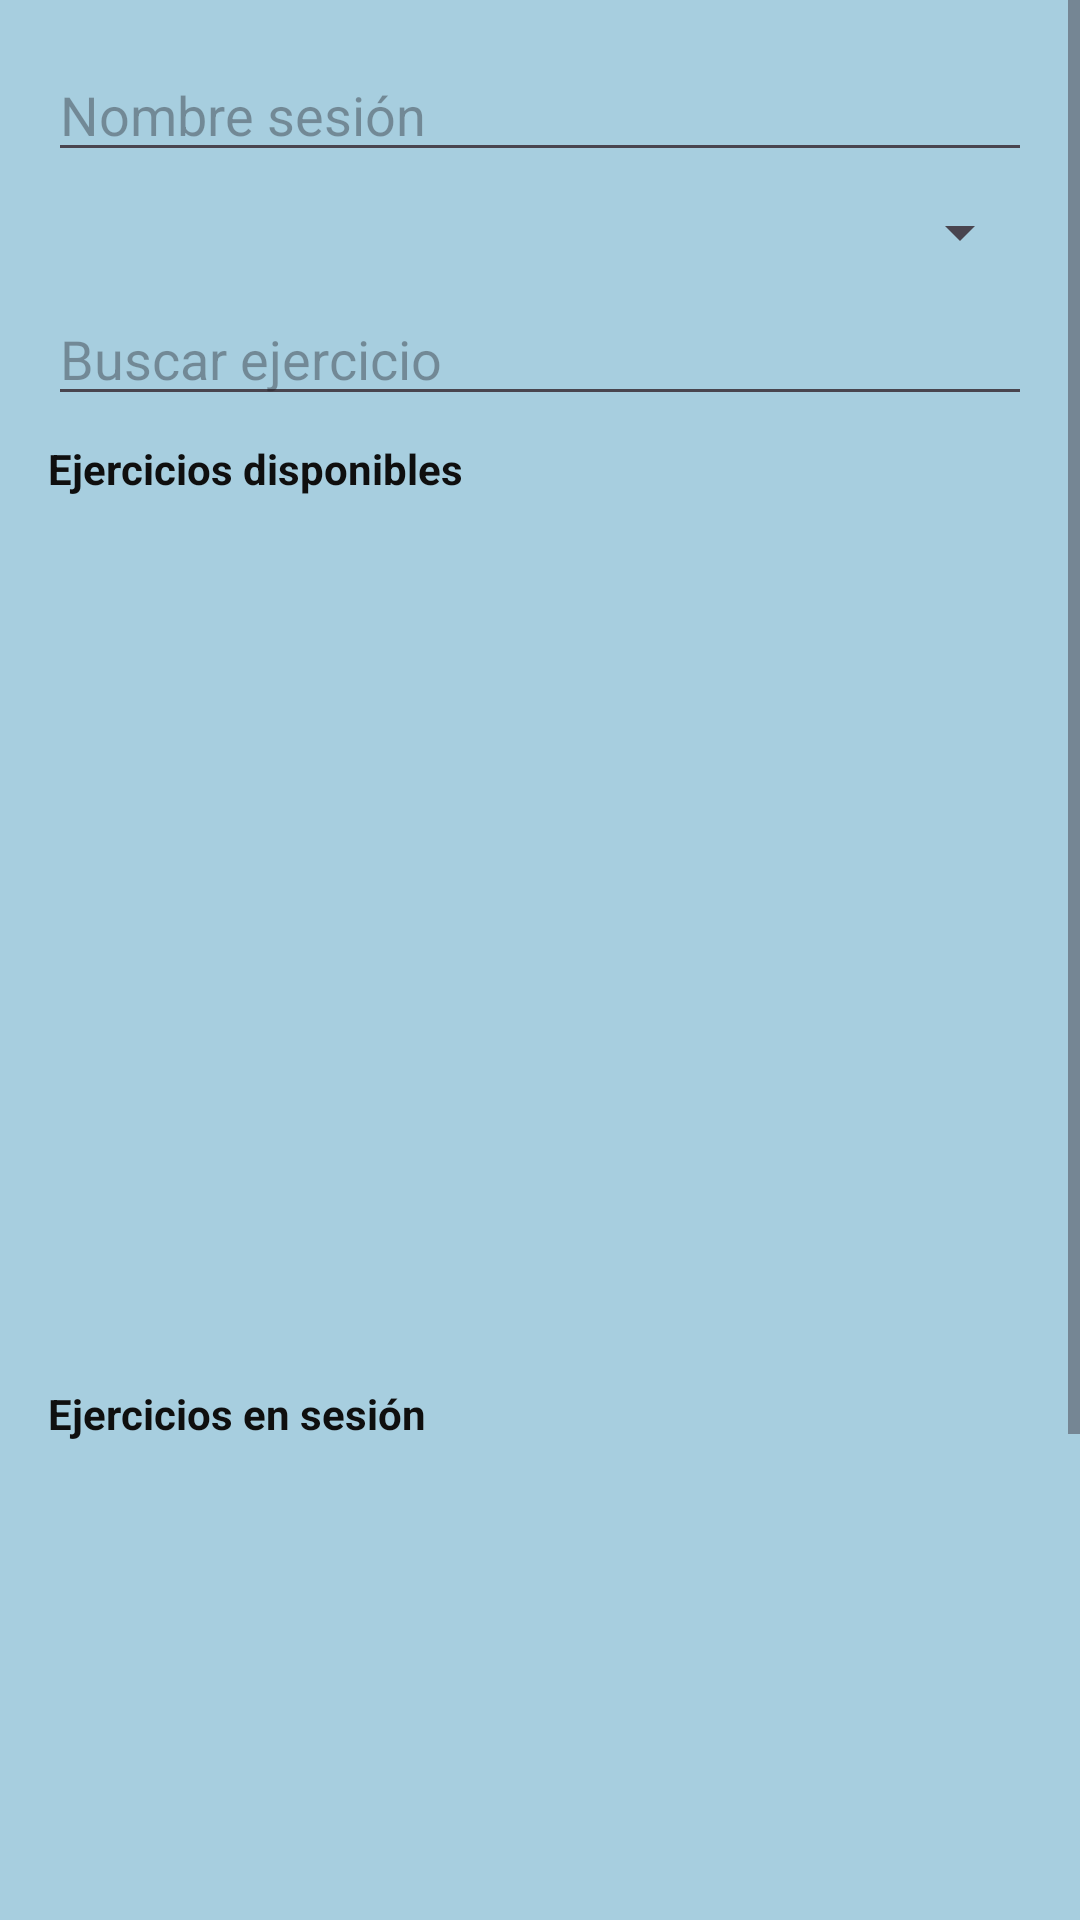

Android layout source for this screen:
<!-- AndroidManifest.xml: application theme Theme.Parcial2 -->
<!-- res/layout/activity_editar_sesion.xml -->
<?xml version="1.0" encoding="utf-8"?>
<ScrollView
    xmlns:android="http://schemas.android.com/apk/res/android"
    android:layout_width="match_parent"
    android:layout_height="match_parent"
    android:background="@color/color_background"
    android:fillViewport="true">

    <LinearLayout
        android:orientation="vertical"
        android:padding="@dimen/padding_general"
        android:layout_width="match_parent"
        android:layout_height="wrap_content">

        <EditText
            android:id="@+id/inputTitulo"
            android:hint="@string/hint_nombre_sesion"
            android:layout_width="match_parent"
            android:layout_height="wrap_content"
            android:inputType="textCapSentences"
            android:singleLine="true"
            android:layout_marginBottom="@dimen/margen_tarjeta"/>

        <Spinner
            android:id="@+id/spinnerClientes"
            android:layout_width="match_parent"
            android:layout_height="wrap_content"
            android:layout_marginBottom="@dimen/margen_tarjeta"/>

        <EditText
            android:id="@+id/inputBuscarEjercicio"
            android:hint="@string/hint_buscar_ejercicio_simple"
            android:layout_width="match_parent"
            android:layout_height="wrap_content"
            android:imeOptions="actionDone"
            android:inputType="text"
            android:singleLine="true"
            android:layout_marginBottom="@dimen/margen_tarjeta"/>

        <TextView
            android:text="@string/txt_ejercicios_disponibles"
            android:textStyle="bold"
            android:textColor="@color/color_text_on_secondary"
            android:layout_width="wrap_content"
            android:layout_height="wrap_content"
            android:layout_marginBottom="@dimen/margen_pequeno"/>

        <androidx.recyclerview.widget.RecyclerView
            android:id="@+id/recyclerEjercicios"
            android:layout_width="match_parent"
            android:layout_height="@dimen/alto_recycler_mediano"
            android:layout_marginBottom="@dimen/margen_tarjeta"/>

        <TextView
            android:text="@string/txt_ejercicios_sesion"
            android:textStyle="bold"
            android:textColor="@color/color_text_on_secondary"
            android:layout_width="wrap_content"
            android:layout_height="wrap_content"
            android:layout_marginBottom="@dimen/margen_pequeno"/>

        <androidx.recyclerview.widget.RecyclerView
            android:id="@+id/recyclerSesion"
            android:layout_width="match_parent"
            android:layout_height="@dimen/alto_recycler_mediano"
            android:layout_marginBottom="@dimen/margen_seccion"/>

        <Button
            android:id="@+id/btnGuardarSesion"
            android:text="@string/btn_guardar_sesion"
            android:textColor="@color/color_text_on_primary"
            android:backgroundTint="@color/color_primary"
            android:layout_width="match_parent"
            android:layout_height="wrap_content"/>
    </LinearLayout>
</ScrollView>
<!-- resources referenced by this layout -->
<resources>
  <color name="color_background">#A7CEDF</color>
  <color name="color_primary">#0C3264</color>
  <color name="color_text_on_primary">#FFFFFF</color>
  <color name="color_text_on_secondary">#0F0F0F</color>
  <dimen name="alto_recycler_mediano">280dp</dimen>
  <dimen name="margen_pequeno">8dp</dimen>
  <dimen name="margen_seccion">24dp</dimen>
  <dimen name="margen_tarjeta">8dp</dimen>
  <dimen name="padding_general">16dp</dimen>
  <string name="btn_guardar_sesion">Guardar sesión</string>
  <string name="hint_buscar_ejercicio_simple">Buscar ejercicio</string>
  <string name="hint_nombre_sesion">Nombre sesión</string>
  <string name="txt_ejercicios_disponibles">Ejercicios disponibles</string>
  <string name="txt_ejercicios_sesion">Ejercicios en sesión</string>
  <style name="Theme.Parcial2" parent="Theme.Material3.Light.NoActionBar">
          <item name="colorPrimary">@color/color_primary</item>
          <item name="colorSecondary">@color/color_secondary</item>
  
          <item name="android:statusBarColor">@color/color_primary</item>
          <item name="android:navigationBarColor">@color/color_surface</item>
      </style>
  <color name="color_secondary">#1565A8</color>
  <color name="color_surface">#FFFFFF</color>
</resources>
